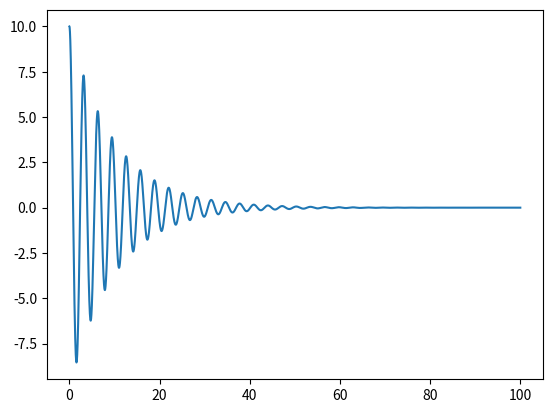

Recreate this plot in Python.
import numpy as np
from scipy.integrate import solve_ivp

delta = .1
omega_2 = 2**2
def rhs(t, z):
    """ rhs heißt 'right hand side [function]' """
    # Argument t muss in Signatur vorhanden sein, kann aber ignoriert werden
    z1, z2  = z # Entpacken des Zustandsvektors in seine zwei Komponenten
    z1_dot = z2
    z2_dot = -(2*delta*z2 + omega_2*z1)
    return [z1_dot, z2_dot]

tt = np.arange(0, 100, .01) # unabhängige Variable (Zeit)
z0 = [10, 0]   # Anfangszustand für z1 und z2 (=y, und y_dot)
res = solve_ivp(rhs, (tt[0], tt[-1]), z0, t_eval=tt) # Aufruf des Integrators
zz = res.y # Zustandsverlaufs-Array (Zeilen: Zustandskomponenten; Spalten: Zeitschritte)

from matplotlib import pyplot as plt
plt.plot(tt, zz[0, :]) # Verlauf von z1 plotten
plt.show()
